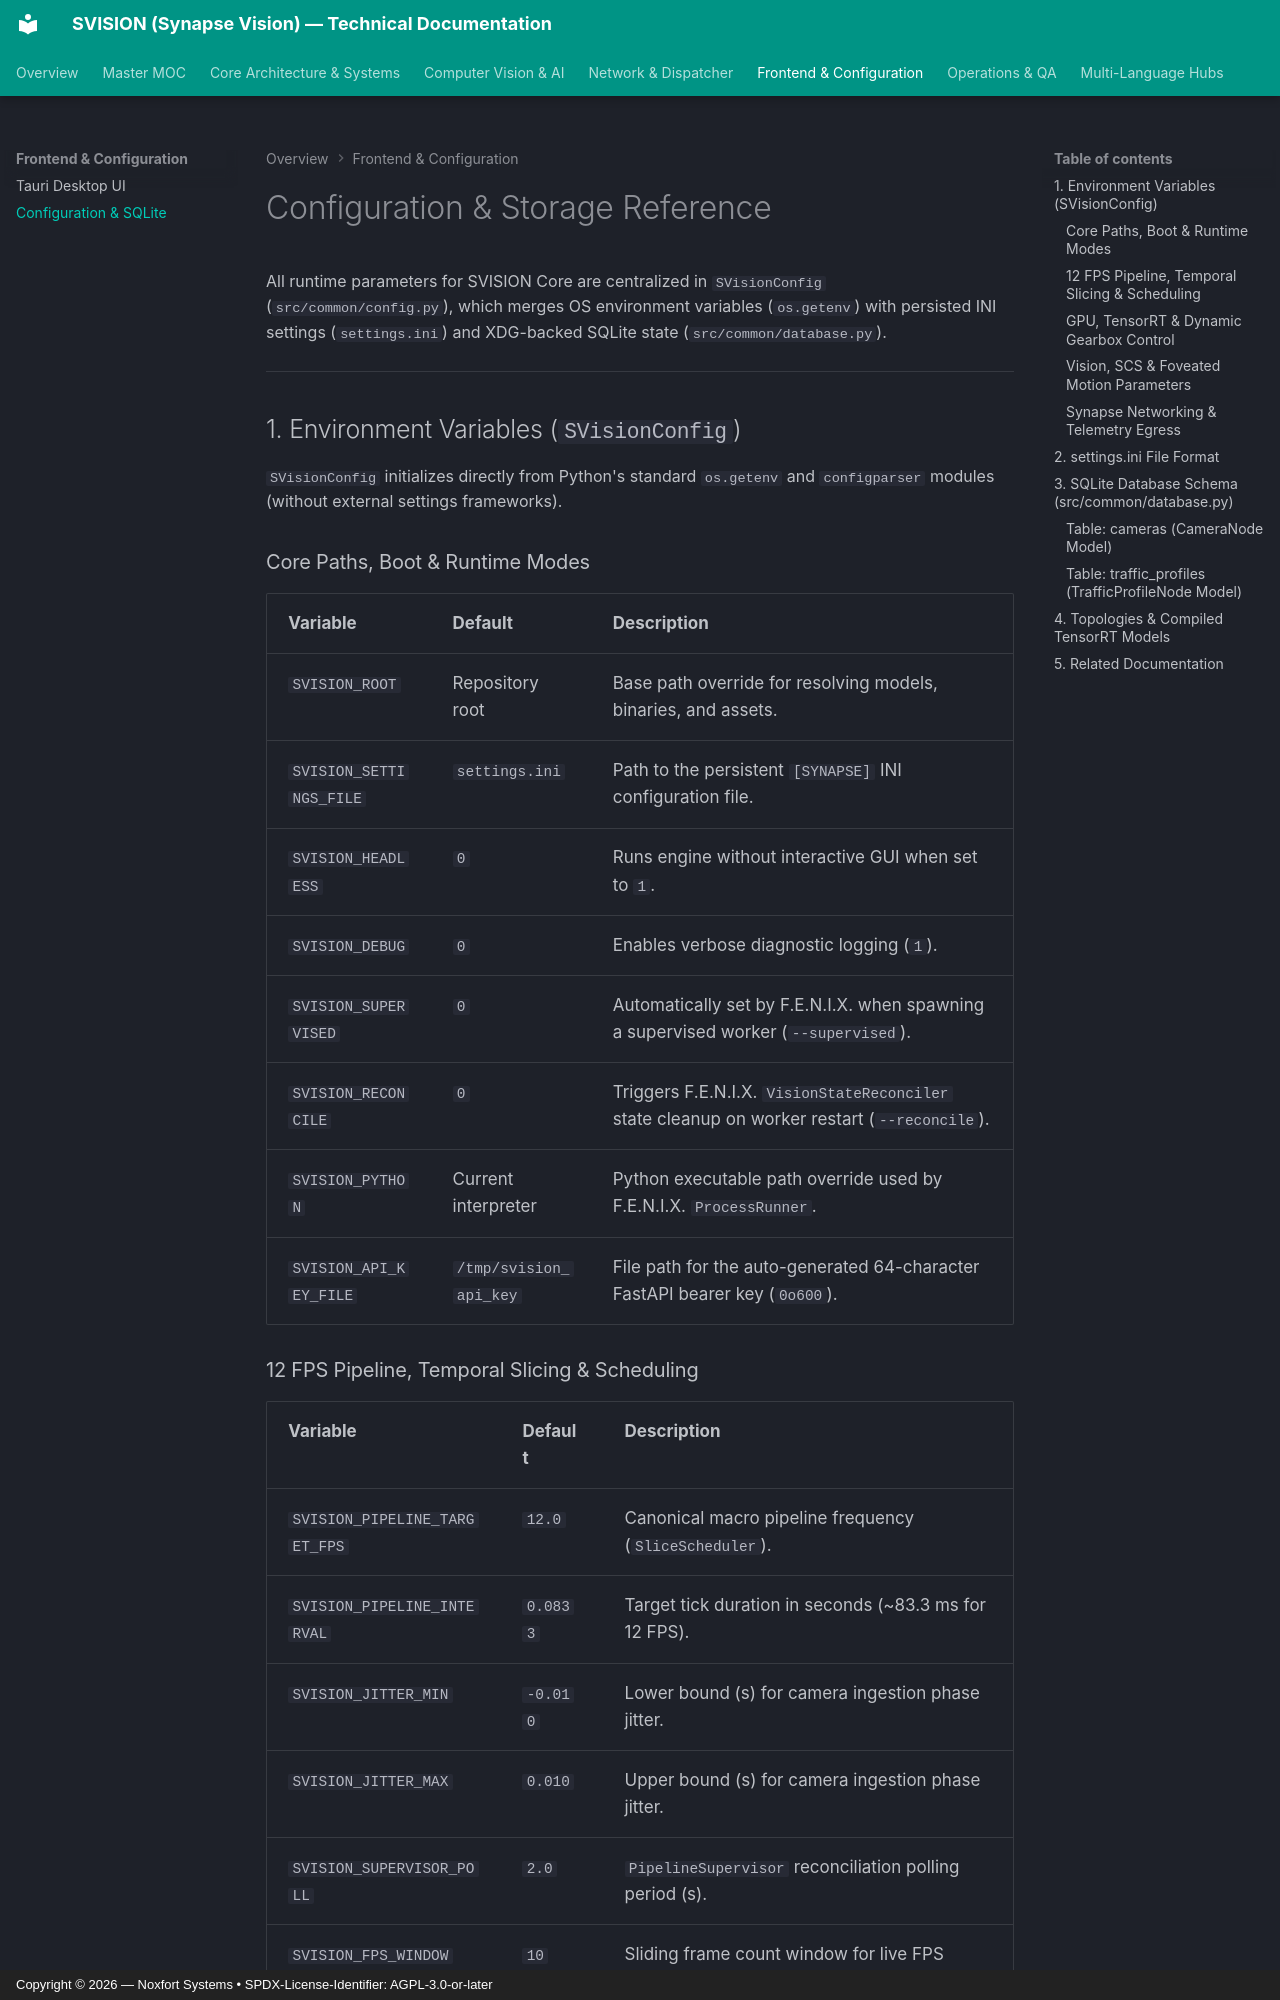

repository: Noxfort-Systems-Brazil/SVISION · page: configuration-reference/index.html · generator: mkdocs · copyright: Copyright © 2026 — Noxfort Systems • SPDX-License-Identifier: AGPL-3.0-or-later

<!-- SPDX-License-Identifier: Proprietary -->
<!-- Copyright (c) 2026-present Gabriel Moraes / SVISION. All rights reserved. -->

# Configuration & Storage Reference

All runtime parameters for SVISION Core are centralized in `SVisionConfig` (`src/common/config.py`), which merges OS environment variables (`os.getenv`) with persisted INI settings (`settings.ini`) and XDG-backed SQLite state (`src/common/database.py`).

---

## 1. Environment Variables (`SVisionConfig`)

`SVisionConfig` initializes directly from Python's standard `os.getenv` and `configparser` modules (without external settings frameworks).

### Core Paths, Boot & Runtime Modes
| Variable | Default | Description |
| :--- | :--- | :--- |
| `SVISION_ROOT` | Repository root | Base path override for resolving models, binaries, and assets. |
| `SVISION_SETTINGS_FILE` | `settings.ini` | Path to the persistent `[SYNAPSE]` INI configuration file. |
| `SVISION_HEADLESS` | `0` | Runs engine without interactive GUI when set to `1`. |
| `SVISION_DEBUG` | `0` | Enables verbose diagnostic logging (`1`). |
| `SVISION_SUPERVISED` | `0` | Automatically set by F.E.N.I.X. when spawning a supervised worker (`--supervised`). |
| `SVISION_RECONCILE` | `0` | Triggers F.E.N.I.X. `VisionStateReconciler` state cleanup on worker restart (`--reconcile`). |
| `SVISION_PYTHON` | Current interpreter | Python executable path override used by F.E.N.I.X. `ProcessRunner`. |
| `SVISION_API_KEY_FILE` | `/tmp/svision_api_key` | File path for the auto-generated 64-character FastAPI bearer key (`0o600`). |
